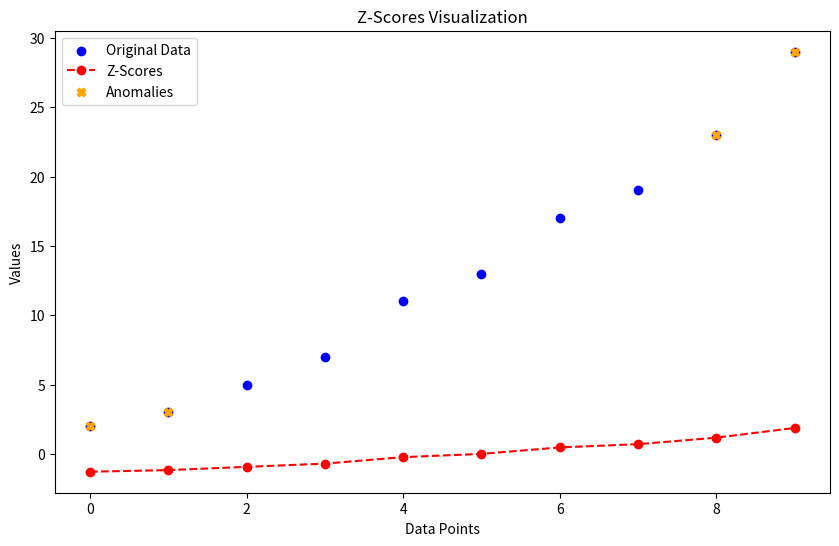

The matplotlib source for this figure:
import numpy as np
import matplotlib.pyplot as plt


def z_score(data):
    """
    Calculate Z-Scores for a given dataset.

    Parameters:
    - data: NumPy array or list

    Returns:
    - z_scores: NumPy array of Z-Scores
    """
    mean = np.mean(data)
    std_dev = np.std(data)
    z_scores = (data - mean) / std_dev
    return z_scores

# Example dataset
data = np.array([2, 3, 5, 7, 11, 13, 17, 19, 23, 29])

# Calculate Z-Scores
z_scores_result = z_score(data)

# Display the original data and corresponding Z-Scores
for i in range(len(data)):
    print(f"Data Point: {data[i]}, Z-Score: {z_scores_result[i]}")

plt.figure(figsize=(10, 6))

# Original Data
plt.scatter(range(len(data)), data, color='blue', label='Original Data')

# Z-Scores
plt.plot(range(len(data)), z_scores_result, color='red', label='Z-Scores', linestyle='--', marker='o')

# Highlighting Anomalies (e.g., Z-Score > 2 or Z-Score < -2)
anomalies = np.where((np.abs(z_scores_result) > 1))

print(anomalies)

plt.scatter(anomalies, data[anomalies], color='orange', label='Anomalies', marker='X')

# Adding labels and legend
plt.xlabel('Data Points')
plt.ylabel('Values')
plt.title('Z-Scores Visualization')
plt.legend()

# Show plot
plt.show()